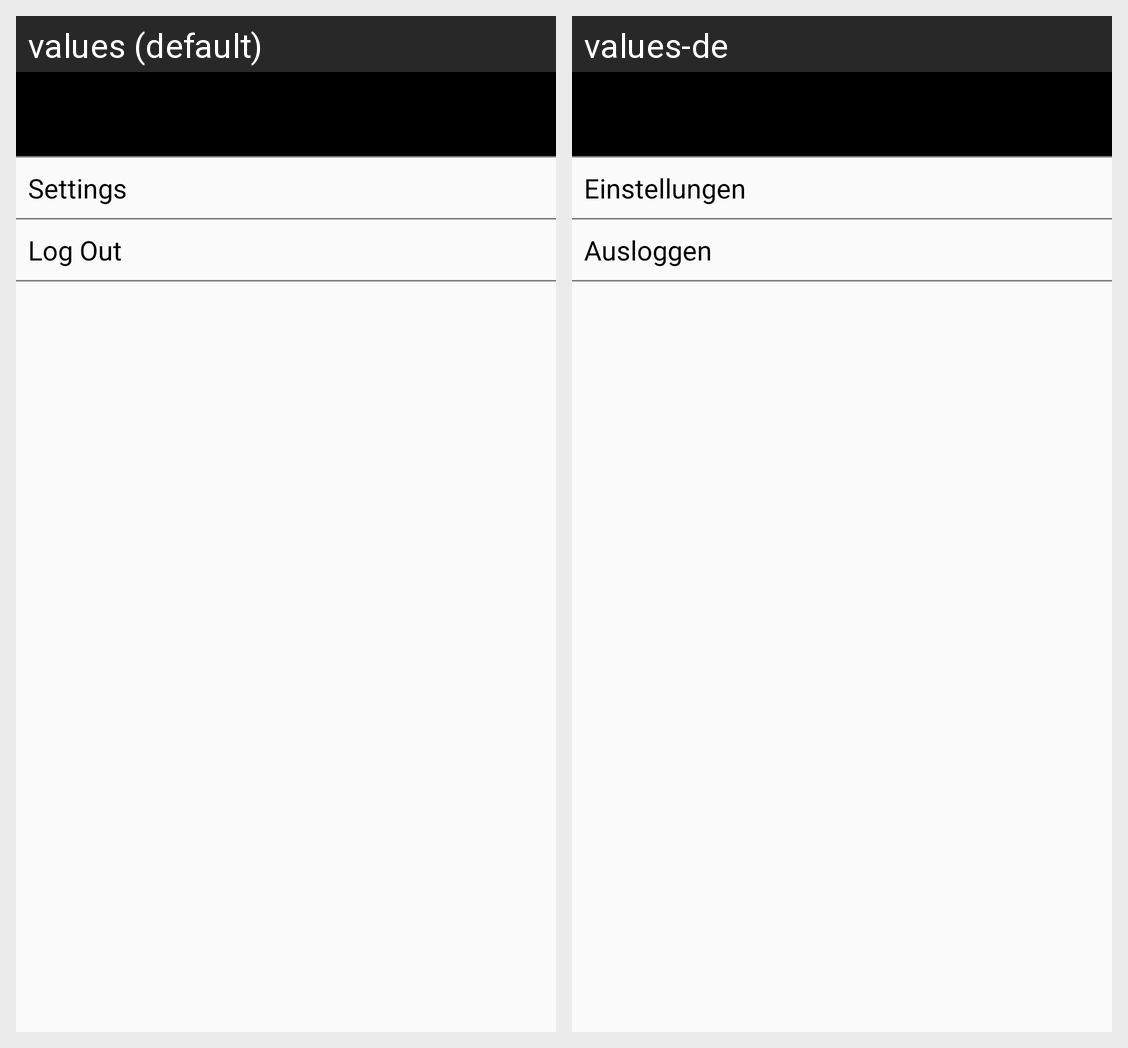

For this localized Android screen grid, give each drawn string resource with its value in every locale shown.
Android screen res/layout/activity_options.xml rendered under 2 locales, left to right: values (default), values-de. Device: Nexus 5 (rendered at 1080×1920; each locale shown at half size, 540×960, under a caption strip naming it); theme Theme.FOB_Demo.
Strings drawn on this screen, with the default value and each locale's value (text and hints the layout hard-codes, and strings that could not be matched under every locale, appear in the picture but are not listed):

settings
  values: Settings
  values-de: Einstellungen

log_out
  values: Log Out
  values-de: Ausloggen
